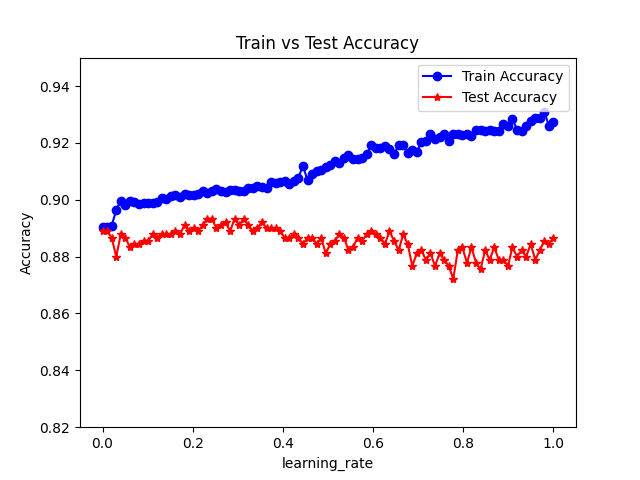

The file beside this chart, header and first rows:
learning_rate, Train Accuracy, Test Accuracy
1e-05, 0.8903, 0.8889
0.01011, 0.8903, 0.8889
0.02021, 0.8908, 0.8867
0.03031, 0.8964, 0.88
0.04041, 0.8997, 0.8878
0.05051, 0.8981, 0.8867
0.06062, 0.8994, 0.8833
0.07072, 0.8992, 0.8844
0.08082, 0.8986, 0.8844
0.09092, 0.8989, 0.8856
0.101, 0.8989, 0.8856
0.1111, 0.8989, 0.8878
0.1212, 0.8992, 0.8867
0.1313, 0.9006, 0.8878
0.1414, 0.9003, 0.8878
0.1515, 0.9014, 0.8878
0.1616, 0.9017, 0.8889
0.1717, 0.9008, 0.8878
0.1818, 0.9019, 0.8911
0.1919, 0.9017, 0.8889
0.202, 0.9017, 0.89
0.2121, 0.9019, 0.8889
0.2222, 0.9031, 0.8911
0.2323, 0.9022, 0.8933
0.2424, 0.9031, 0.8933
0.2525, 0.9039, 0.89
0.2626, 0.9031, 0.8911
0.2727, 0.9028, 0.8922
0.2828, 0.9033, 0.8889
0.2929, 0.9036, 0.8933
0.303, 0.9031, 0.8911
0.3131, 0.9031, 0.8933
0.3232, 0.9042, 0.8911
0.3333, 0.9042, 0.8889
0.3434, 0.905, 0.89
0.3535, 0.9044, 0.8922
0.3636, 0.9042, 0.89
0.3737, 0.9061, 0.89
0.3838, 0.9058, 0.89
0.3939, 0.9064, 0.8889
0.404, 0.9067, 0.8867
0.4141, 0.9056, 0.8867
0.4242, 0.9067, 0.8878
0.4343, 0.9078, 0.8867
0.4445, 0.9119, 0.8844
0.4546, 0.9069, 0.8867
0.4647, 0.9089, 0.8867
0.4748, 0.91, 0.8844
0.4849, 0.9106, 0.8867
0.495, 0.9114, 0.8811
0.5051, 0.9122, 0.8844
0.5152, 0.9136, 0.8856
0.5253, 0.9128, 0.8878
0.5354, 0.9147, 0.8867
0.5455, 0.9156, 0.8822
0.5556, 0.9144, 0.8833
0.5657, 0.9144, 0.8867
0.5758, 0.9147, 0.8856
0.5859, 0.9161, 0.8878
0.596, 0.9192, 0.8889
... 40 more rows
